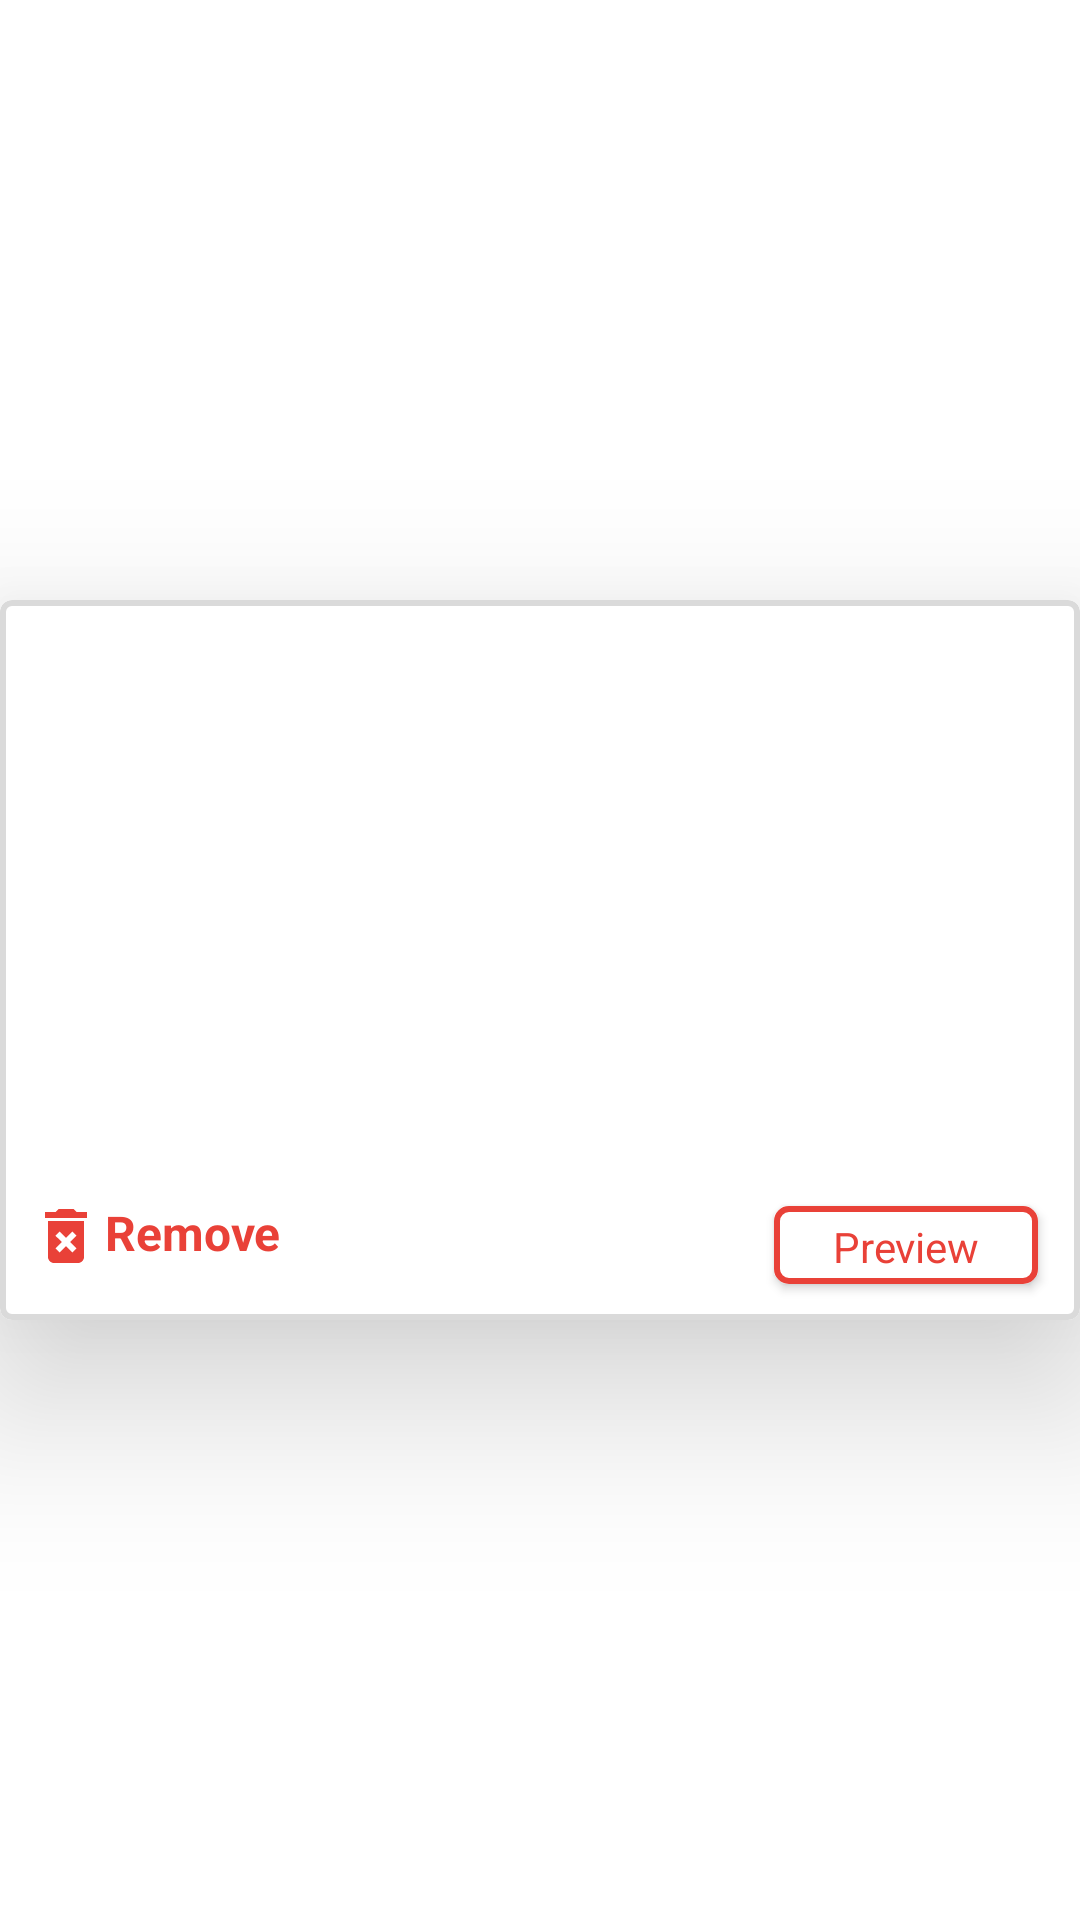

The Android layout XML behind this screen, and the referenced resources:
<!-- AndroidManifest.xml: application theme Theme.HBApplicationGroupA -->
<!-- res/layout/wish_list_items.xml -->
<?xml version="1.0" encoding="utf-8"?>
<androidx.constraintlayout.widget.ConstraintLayout
    xmlns:android="http://schemas.android.com/apk/res/android"
    xmlns:app="http://schemas.android.com/apk/res-auto"
    xmlns:tools="http://schemas.android.com/tools"
    android:layout_width="match_parent"
    android:layout_height="wrap_content"
    android:layout_margin="20dp">
    <com.google.android.material.card.MaterialCardView
        android:layout_width="match_parent"
        android:layout_height="240dp"
        app:cardElevation="34dp"
        app:strokeWidth="2dp"
        app:strokeColor="#dadada"
        app:layout_constraintBottom_toBottomOf="parent"
        app:layout_constraintEnd_toEndOf="parent"
        app:layout_constraintHorizontal_bias="0.5"
        app:layout_constraintStart_toStartOf="parent"
        app:layout_constraintTop_toTopOf="parent" >

        <RelativeLayout
            android:layout_width="match_parent"
            android:layout_height="190dp">

            <ImageView
                android:id="@+id/hotelImageView"
                android:layout_width="match_parent"
                android:layout_height="190dp"
                android:background="@drawable/hotel_image"
                android:scaleType="fitCenter" />

            <TextView
                android:id="@+id/tv_nameOfHotel"
                android:layout_width="wrap_content"
                android:layout_height="wrap_content"
                android:layout_alignParentStart="true"
                android:layout_alignParentBottom="true"
                android:layout_marginStart="10dp"
                android:layout_marginBottom="19dp"
                android:text="@string/nameOfHotel"
                android:textColor="@color/white"
                android:textSize="24dp"
                android:textStyle="bold" />

            <TextView
                android:id="@+id/tv_hotelRating"
                android:layout_width="wrap_content"
                android:layout_height="wrap_content"
                android:layout_alignParentStart="true"
                android:layout_alignParentBottom="true"
                android:layout_marginStart="10dp"
                android:layout_marginBottom="5dp"
                android:text="@string/hotelRating"
                android:textColor="@color/white"
                android:textSize="10dp" />

            <TextView
                android:id="@+id/tv_hotelprice"
                android:layout_width="wrap_content"
                android:layout_height="wrap_content"
                android:layout_alignParentEnd="true"
                android:layout_alignParentBottom="true"
                android:layout_marginEnd="13dp"
                android:layout_marginBottom="19dp"
                android:text="@string/price"
                android:visibility="invisible"
                android:textColor="@color/white"
                android:textSize="24dp"
                android:textStyle="bold" />

            <TextView
                android:layout_width="wrap_content"
                android:layout_height="wrap_content"
                android:layout_alignParentEnd="true"
                android:layout_alignParentBottom="true"
                android:layout_marginEnd="32dp"
                android:layout_marginBottom="2dp"
                android:text="per night"
                android:visibility="invisible"
                android:textColor="@color/white"
                android:textSize="14dp" />

            <ImageView
                android:layout_width="wrap_content"
                android:layout_height="wrap_content"
                android:layout_alignParentBottom="true"
                android:layout_marginStart="4dp"
                android:layout_marginBottom="-1dp"
                android:layout_toEndOf="@+id/tv_hotelRating"
                android:src="@drawable/tumb_up" />

        </RelativeLayout>

        <RelativeLayout
            android:layout_width="match_parent"
            android:layout_height="50dp"
            android:layout_gravity="bottom">

            <ImageView
                android:id="@+id/removeIcon"
                android:layout_width="wrap_content"
                android:layout_height="wrap_content"
                android:layout_alignParentBottom="true"
                android:layout_marginStart="10dp"
                android:layout_marginBottom="16dp"
                android:src="@drawable/ic_delete"
                app:tint="@color/red"
                tools:ignore="UnusedAttribute" />

            <TextView
                android:id="@+id/tv_remove"
                android:layout_width="wrap_content"
                android:layout_height="wrap_content"
                android:layout_marginStart="35dp"
                android:layout_marginTop="10dp"
                android:autoLink="all"
                android:text="Remove"
                android:textColor="@color/red"
                android:textSize="16dp"
                android:textStyle="bold" />

            <com.google.android.material.button.MaterialButton
                android:id="@+id/bookingBtn"
                style="@style/CardView"
                android:layout_width="wrap_content"
                android:layout_height="45dp"
                android:layout_alignParentEnd="true"
                android:layout_marginTop="6dp"
                android:layout_marginEnd="14dp"
                android:layout_marginBottom="6dp"
                android:text="Preview"
                android:textColor="@color/red"
                app:backgroundTint="@color/white"
                app:cornerRadius="5dp"
                app:strokeColor="@color/red"
                app:strokeWidth="2sp" />

        </RelativeLayout>
    </com.google.android.material.card.MaterialCardView>
</androidx.constraintlayout.widget.ConstraintLayout>
<!-- resources referenced by this layout -->
<resources>
  <color name="red">#E94138</color>
  <color name="white">#FFFFFFFF</color>
  <!-- drawable ic_delete (drawable) -->
  <vector android:height="24dp" android:tint="#E90A0A"
      android:viewportHeight="24" android:viewportWidth="24"
      android:width="24dp" xmlns:android="http://schemas.android.com/apk/res/android">
      <path android:fillColor="@android:color/white" android:pathData="M6,19c0,1.1 0.9,2 2,2h8c1.1,0 2,-0.9 2,-2L18,7L6,7v12zM8.46,11.88l1.41,-1.41L12,12.59l2.12,-2.12 1.41,1.41L13.41,14l2.12,2.12 -1.41,1.41L12,15.41l-2.12,2.12 -1.41,-1.41L10.59,14l-2.13,-2.12zM15.5,4l-1,-1h-5l-1,1L5,4v2h14L19,4z"/>
  </vector>
  <!-- drawable tumb_up (drawable) -->
  <vector xmlns:android="http://schemas.android.com/apk/res/android"
      android:width="24dp"
      android:height="24dp"
      android:viewportWidth="24"
      android:viewportHeight="24">
    <path
        android:pathData="M2,20h2c0.55,0 1,-0.45 1,-1v-9c0,-0.55 -0.45,-1 -1,-1L2,9v11zM21.83,12.88c0.11,-0.25 0.17,-0.52 0.17,-0.8L22,11c0,-1.1 -0.9,-2 -2,-2h-5.5l0.92,-4.65c0.05,-0.22 0.02,-0.46 -0.08,-0.66 -0.23,-0.45 -0.52,-0.86 -0.88,-1.22L14,2 7.59,8.41C7.21,8.79 7,9.3 7,9.83v7.84C7,18.95 8.05,20 9.34,20h8.11c0.7,0 1.36,-0.37 1.72,-0.97l2.66,-6.15z"
        android:fillColor="#FFFFFF"/>
  </vector>
  <string name="hotelRating">5 star hotel .96%</string>
  <string name="nameOfHotel">Taj WestSide</string>
  <string name="price">N6999</string>
  <style name="Theme.HBApplicationGroupA" parent="Theme.MaterialComponents.Light.NoActionBar">
          
          <item name="colorPrimary">@color/splash_screen_background_color</item>
          <item name="colorPrimaryVariant">@color/white</item>
          <item name="colorOnPrimary">@color/white</item>
          
          <item name="colorSecondary">@color/teal_200</item>
          <item name="colorSecondaryVariant">@color/teal_700</item>
          <item name="colorOnSecondary">@color/black</item>
          
          <item name="android:statusBarColor" tools:targetApi="l">@color/splash_screen_background_color</item>
          
          <item name="bottomSheetDialogTheme">@style/CustomBottomSheetDialog</item>
      </style>
  <color name="splash_screen_background_color">#E94138</color>
  <color name="teal_200">#FF03DAC5</color>
  <color name="teal_700">#FF018786</color>
  <color name="black">#FF000000</color>
</resources>
